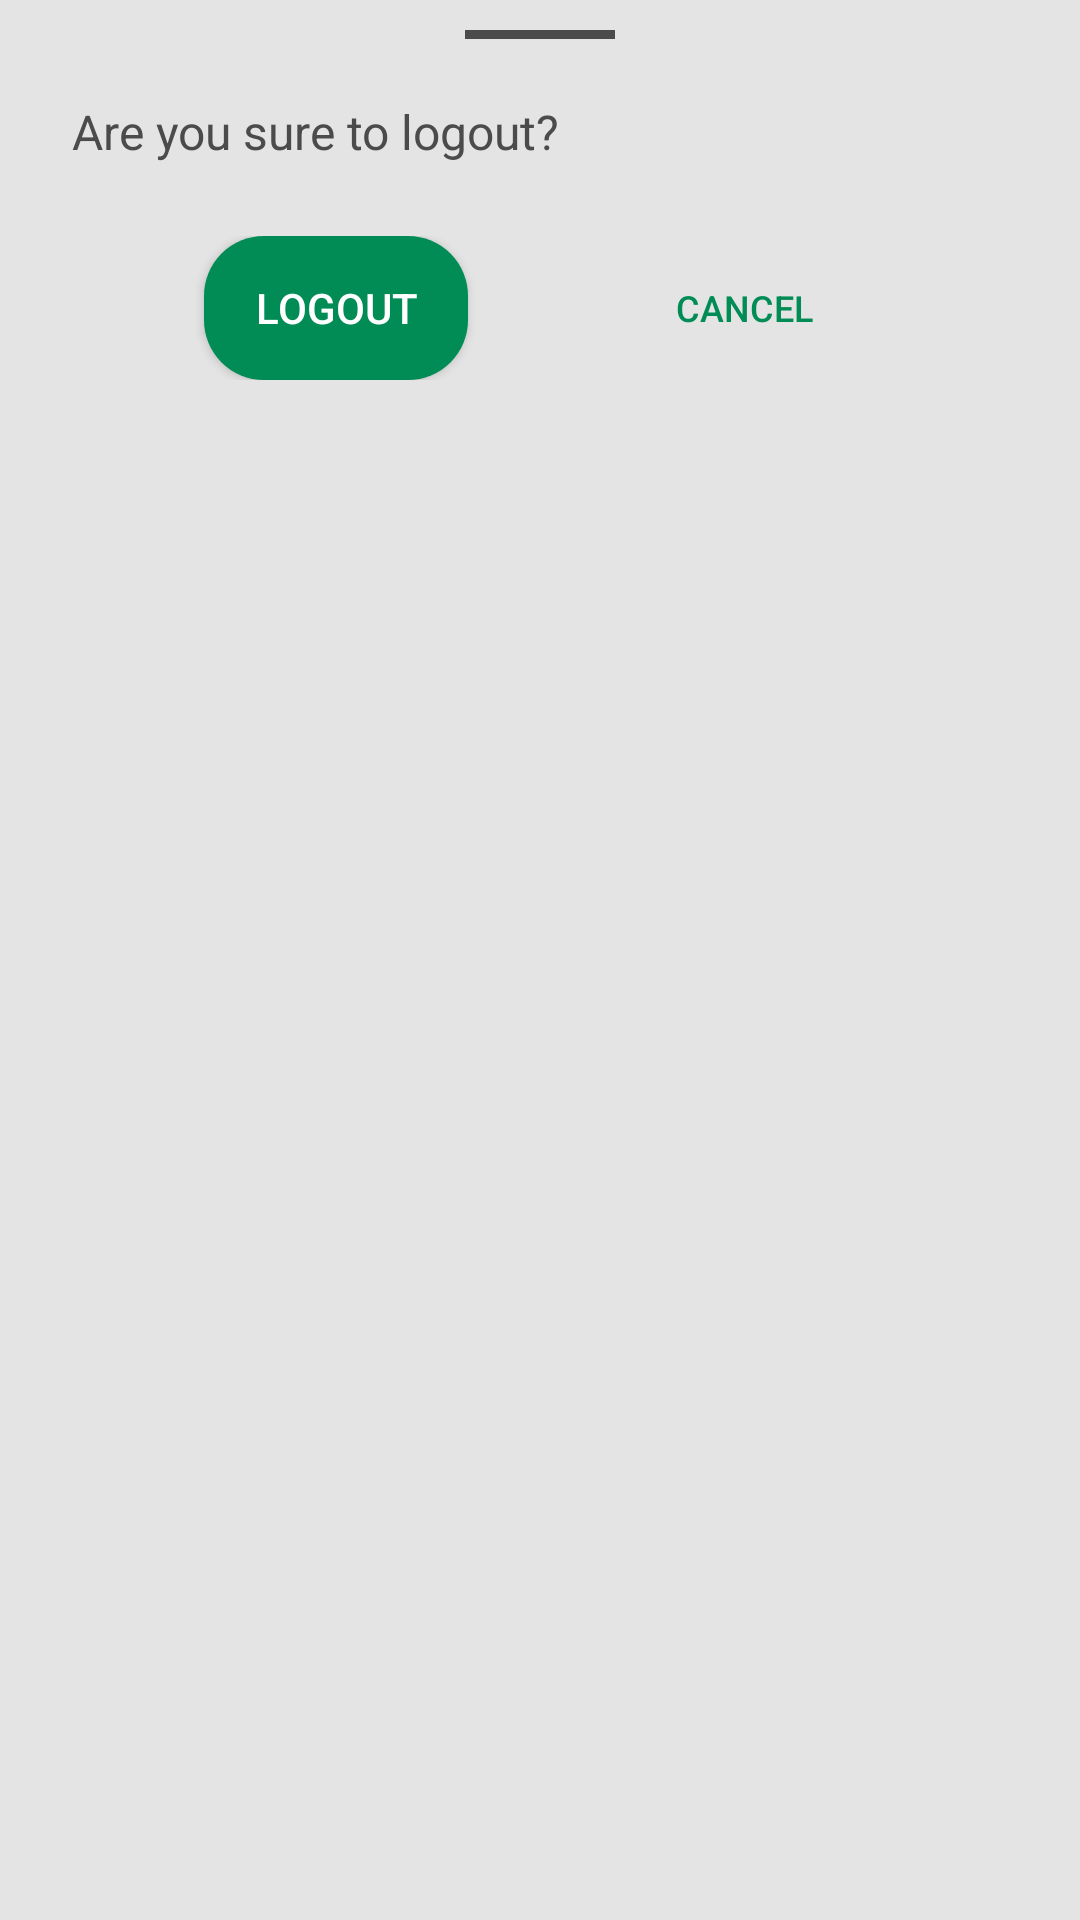

Here is an Android app screen rendered from its layout file. Give the layout XML and the strings, colors and styles it references.
<!-- AndroidManifest.xml: application theme Theme.BuddyFinder -->
<!-- res/layout/dialog_logout.xml -->
<?xml version="1.0" encoding="utf-8"?>
<LinearLayout xmlns:android="http://schemas.android.com/apk/res/android"
    android:id="@+id/bottomSheet"
    android:layout_width="match_parent"
    android:layout_height="wrap_content"
    android:background="@drawable/bottom_sheet_background"
    android:orientation="vertical">

    <View
        android:layout_width="50dp"
        android:layout_height="3dp"
        android:layout_gravity="center"
        android:background="@color/dark_gray"
        android:layout_marginBottom="@dimen/padding"/>

    <TextView
        android:layout_width="match_parent"
        android:layout_height="wrap_content"
        android:gravity="start"
        android:text="@string/logout_info"
        android:textColor="@color/dark_gray"
        android:layout_marginTop="@dimen/padding"
        android:textSize="16sp"/>

    <LinearLayout
        android:layout_width="match_parent"
        android:layout_height="wrap_content"
        android:orientation="horizontal"
        android:layout_marginTop="@dimen/margin"
        android:layout_marginBottom="@dimen/padding"
        android:gravity="center">

        <Button
            android:id="@+id/passwordChangeConfirmButton"
            android:layout_width="wrap_content"
            android:layout_height="wrap_content"
            android:background="@drawable/component_regular_button"
            android:text="@string/logout"
            android:textColor="@color/white"
            android:layout_marginRight="@dimen/margin"/>

        <Button
            android:id="@+id/passwordChangeRejectButton"
            android:layout_width="wrap_content"
            android:layout_height="wrap_content"
            android:background="@drawable/component_flat_button"
            android:text="@string/reject"
            android:textSize="12sp"
            android:textColor="@color/primary"
            android:layout_marginLeft="@dimen/margin"/>



    </LinearLayout>

</LinearLayout>
<!-- resources referenced by this layout -->
<resources>
  <color name="dark_gray">#4B4B4B</color>
  <color name="primary">#FF008c54</color>
  <color name="white">#FFFFFFFF</color>
  <dimen name="margin">24dp</dimen>
  <dimen name="padding">10dp</dimen>
  <!-- drawable bottom_sheet_background (drawable) -->
  <?xml version="1.0" encoding="utf-8"?>
  <shape xmlns:android="http://schemas.android.com/apk/res/android"
      android:shape="rectangle">
      <solid android:color="@color/background" />
  
  
  
      <padding
          android:top="@dimen/padding"
          android:bottom="@dimen/padding"
          android:left="@dimen/margin"
          android:right="@dimen/margin" />
  </shape>
  <!-- drawable component_flat_button (drawable) -->
  <?xml version="1.0" encoding="utf-8"?>
  <selector xmlns:android="http://schemas.android.com/apk/res/android">
      <item android:state_pressed="false">
          <shape>
              <solid android:color="@color/transparent"/>
  
              <corners
                  android:radius="@dimen/radius" />
          </shape>
      </item>
  
      <item android:state_pressed="true">
          <shape>
              <solid android:color="@color/primary_10"/>
  
              <corners
                  android:radius="@dimen/radius" />
          </shape>
      </item>
  
  </selector>
  <!-- drawable component_regular_button (drawable) -->
  <?xml version="1.0" encoding="utf-8"?>
  <selector xmlns:android="http://schemas.android.com/apk/res/android">
      <item android:state_pressed="false">
          <shape>
              <solid android:color="@color/primary"/>
  
              <corners
                  android:radius="@dimen/radius" />
          </shape>
      </item>
  
      <item android:state_pressed="true">
          <shape>
              <solid android:color="@color/primary_10"/>
  
              <corners
                  android:radius="@dimen/radius" />
          </shape>
      </item>
  
  </selector>
  <string name="logout">Logout</string>
  <string name="logout_info">Are you sure to logout?</string>
  <string name="reject">Cancel</string>
  <style name="Theme.BuddyFinder" parent="Theme.MaterialComponents.DayNight.NoActionBar">
          
          <item name="colorPrimary">@color/primary</item>
          <item name="colorPrimaryVariant">@color/primary</item>
          <item name="colorOnPrimary">@color/white</item>
          
          <item name="colorSecondary">@color/primary</item>
          <item name="colorSecondaryVariant">@color/primary</item>
          <item name="colorOnSecondary">@color/black</item>
          
          <item name="android:statusBarColor" tools:targetApi="l">@color/transparent</item>
          <item name="android:navigationBarColor">@color/transparent</item>
          
      </style>
  <color name="background">#E4E4E4</color>
  <color name="transparent">#00000000</color>
  <dimen name="radius">20dp</dimen>
  <color name="primary_10">#11008c54</color>
  <color name="black">#FF000000</color>
</resources>
